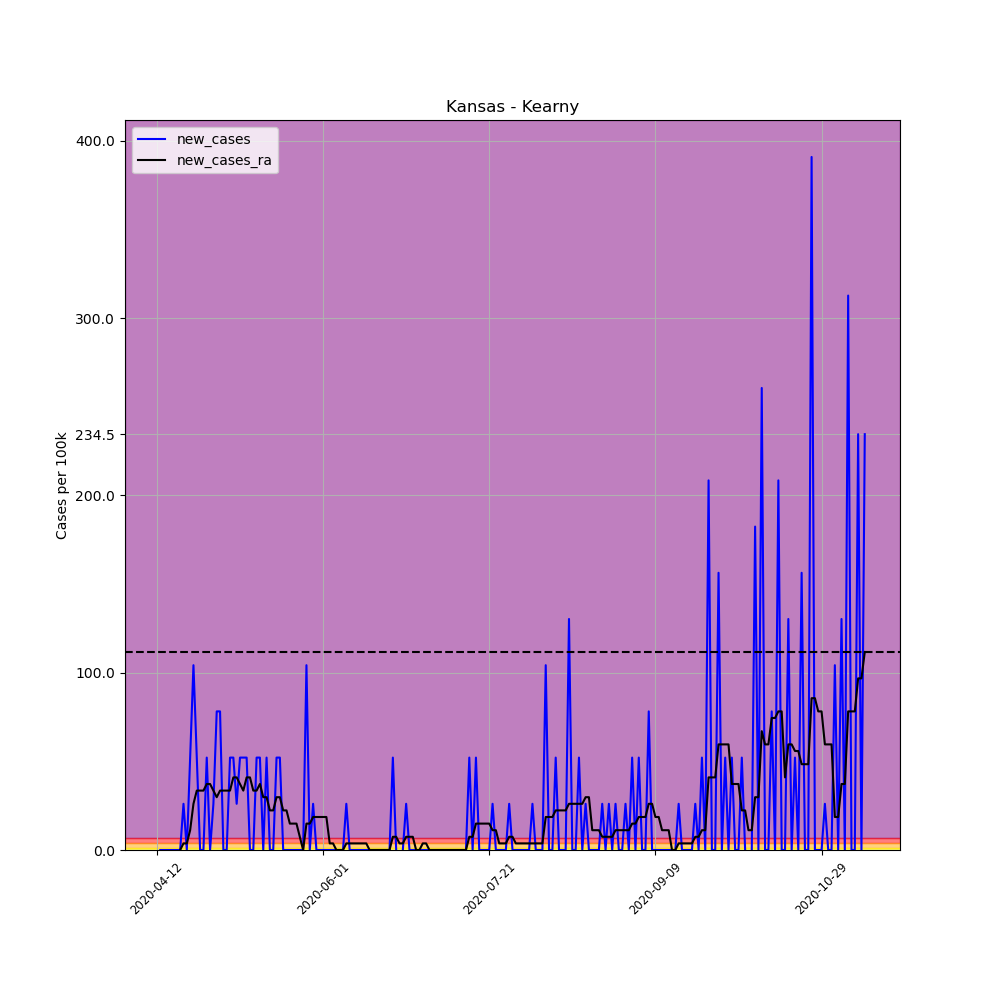

The data file committed next to this chart (first rows):
, date, county, state, fips, cases, deaths, COUNTY, STNAME, CTYNAME, POPESTIMATE2019, per_100k, per_100k_ra, new_cases, new_cases_ra
613363, 2020-04-12, Kearny, Kansas, 20093, 1, 0, 93, Kansas, Kearny, 3838, 26.06, , , 
613364, 2020-04-13, Kearny, Kansas, 20093, 1, 0, 93, Kansas, Kearny, 3838, 26.06, , 0.0, 
613365, 2020-04-14, Kearny, Kansas, 20093, 1, 0, 93, Kansas, Kearny, 3838, 26.06, , 0.0, 
613366, 2020-04-15, Kearny, Kansas, 20093, 1, 0, 93, Kansas, Kearny, 3838, 26.06, , 0.0, 
613367, 2020-04-16, Kearny, Kansas, 20093, 1, 0, 93, Kansas, Kearny, 3838, 26.06, , 0.0, 
613368, 2020-04-17, Kearny, Kansas, 20093, 1, 0, 93, Kansas, Kearny, 3838, 26.06, , 0.0, 
613369, 2020-04-18, Kearny, Kansas, 20093, 1, 0, 93, Kansas, Kearny, 3838, 26.06, 26.06, 0.0, 
613370, 2020-04-19, Kearny, Kansas, 20093, 1, 0, 93, Kansas, Kearny, 3838, 26.06, 26.06, 0.0, 0.0
613371, 2020-04-20, Kearny, Kansas, 20093, 2, 0, 93, Kansas, Kearny, 3838, 52.11, 29.78, 26.06, 3.722
613372, 2020-04-21, Kearny, Kansas, 20093, 2, 0, 93, Kansas, Kearny, 3838, 52.11, 33.5, 0.0, 3.722
613373, 2020-04-22, Kearny, Kansas, 20093, 4, 0, 93, Kansas, Kearny, 3838, 104.2, 44.67, 52.11, 11.17
613374, 2020-04-23, Kearny, Kansas, 20093, 8, 0, 93, Kansas, Kearny, 3838, 208.4, 70.72, 104.2, 26.06
613375, 2020-04-24, Kearny, Kansas, 20093, 10, 0, 93, Kansas, Kearny, 3838, 260.6, 104.2, 52.11, 33.5
613376, 2020-04-25, Kearny, Kansas, 20093, 10, 0, 93, Kansas, Kearny, 3838, 260.6, 137.7, 0.0, 33.5
613377, 2020-04-26, Kearny, Kansas, 20093, 10, 0, 93, Kansas, Kearny, 3838, 260.6, 171.2, 0.0, 33.5
613378, 2020-04-27, Kearny, Kansas, 20093, 12, 0, 93, Kansas, Kearny, 3838, 312.7, 208.4, 52.11, 37.22
613379, 2020-04-28, Kearny, Kansas, 20093, 12, 0, 93, Kansas, Kearny, 3838, 312.7, 245.7, 0.0, 37.22
613380, 2020-04-29, Kearny, Kansas, 20093, 13, 0, 93, Kansas, Kearny, 3838, 338.7, 279.2, 26.06, 33.5
613381, 2020-04-30, Kearny, Kansas, 20093, 16, 0, 93, Kansas, Kearny, 3838, 416.9, 308.9, 78.17, 29.78
613382, 2020-05-01, Kearny, Kansas, 20093, 19, 0, 93, Kansas, Kearny, 3838, 495, 342.4, 78.17, 33.5
613383, 2020-05-02, Kearny, Kansas, 20093, 19, 0, 93, Kansas, Kearny, 3838, 495, 375.9, 0.0, 33.5
613384, 2020-05-03, Kearny, Kansas, 20093, 19, 0, 93, Kansas, Kearny, 3838, 495, 409.4, 0.0, 33.5
613385, 2020-05-04, Kearny, Kansas, 20093, 21, 0, 93, Kansas, Kearny, 3838, 547.2, 442.9, 52.11, 33.5
613386, 2020-05-05, Kearny, Kansas, 20093, 23, 0, 93, Kansas, Kearny, 3838, 599.3, 483.9, 52.11, 40.94
613387, 2020-05-06, Kearny, Kansas, 20093, 24, 0, 93, Kansas, Kearny, 3838, 625.3, 524.8, 26.06, 40.94
613388, 2020-05-07, Kearny, Kansas, 20093, 26, 0, 93, Kansas, Kearny, 3838, 677.4, 562, 52.11, 37.22
613389, 2020-05-08, Kearny, Kansas, 20093, 28, 0, 93, Kansas, Kearny, 3838, 729.5, 595.5, 52.11, 33.5
613390, 2020-05-09, Kearny, Kansas, 20093, 30, 0, 93, Kansas, Kearny, 3838, 781.7, 636.5, 52.11, 40.94
613391, 2020-05-10, Kearny, Kansas, 20093, 30, 0, 93, Kansas, Kearny, 3838, 781.7, 677.4, 0.0, 40.94
613392, 2020-05-11, Kearny, Kansas, 20093, 30, 0, 93, Kansas, Kearny, 3838, 781.7, 710.9, 0.0, 33.5
613393, 2020-05-12, Kearny, Kansas, 20093, 32, 0, 93, Kansas, Kearny, 3838, 833.8, 744.4, 52.11, 33.5
613394, 2020-05-13, Kearny, Kansas, 20093, 34, 0, 93, Kansas, Kearny, 3838, 885.9, 781.7, 52.11, 37.22
613395, 2020-05-14, Kearny, Kansas, 20093, 34, 0, 93, Kansas, Kearny, 3838, 885.9, 811.4, 0.0, 29.78
613396, 2020-05-15, Kearny, Kansas, 20093, 36, 0, 93, Kansas, Kearny, 3838, 938, 841.2, 52.11, 29.78
613397, 2020-05-16, Kearny, Kansas, 20093, 36, 0, 93, Kansas, Kearny, 3838, 938, 863.5, 0.0, 22.33
613398, 2020-05-17, Kearny, Kansas, 20093, 36, 0, 93, Kansas, Kearny, 3838, 938, 885.9, 0.0, 22.33
613399, 2020-05-18, Kearny, Kansas, 20093, 38, 0, 93, Kansas, Kearny, 3838, 990.1, 915.7, 52.11, 29.78
613400, 2020-05-19, Kearny, Kansas, 20093, 40, 1, 93, Kansas, Kearny, 3838, 1042, 945.4, 52.11, 29.78
613401, 2020-05-20, Kearny, Kansas, 20093, 40, 1, 93, Kansas, Kearny, 3838, 1042, 967.8, 0.0, 22.33
613402, 2020-05-21, Kearny, Kansas, 20093, 40, 1, 93, Kansas, Kearny, 3838, 1042, 990.1, 0.0, 22.33
613403, 2020-05-22, Kearny, Kansas, 20093, 40, 1, 93, Kansas, Kearny, 3838, 1042, 1005, 0.0, 14.89
613404, 2020-05-23, Kearny, Kansas, 20093, 40, 1, 93, Kansas, Kearny, 3838, 1042, 1020, 0.0, 14.89
613405, 2020-05-24, Kearny, Kansas, 20093, 40, 1, 93, Kansas, Kearny, 3838, 1042, 1035, 0.0, 14.89
613406, 2020-05-25, Kearny, Kansas, 20093, 40, 1, 93, Kansas, Kearny, 3838, 1042, 1042, 0.0, 7.444
613407, 2020-05-26, Kearny, Kansas, 20093, 40, 1, 93, Kansas, Kearny, 3838, 1042, 1042, 0.0, 0.0
613408, 2020-05-27, Kearny, Kansas, 20093, 44, 1, 93, Kansas, Kearny, 3838, 1146, 1057, 104.2, 14.89
613409, 2020-05-28, Kearny, Kansas, 20093, 44, 1, 93, Kansas, Kearny, 3838, 1146, 1072, 0.0, 14.89
613410, 2020-05-29, Kearny, Kansas, 20093, 45, 1, 93, Kansas, Kearny, 3838, 1172, 1091, 26.06, 18.61
613411, 2020-05-30, Kearny, Kansas, 20093, 45, 1, 93, Kansas, Kearny, 3838, 1172, 1109, 0.0, 18.61
613412, 2020-05-31, Kearny, Kansas, 20093, 45, 1, 93, Kansas, Kearny, 3838, 1172, 1128, 0.0, 18.61
613413, 2020-06-01, Kearny, Kansas, 20093, 45, 1, 93, Kansas, Kearny, 3838, 1172, 1146, 0.0, 18.61
613414, 2020-06-02, Kearny, Kansas, 20093, 45, 1, 93, Kansas, Kearny, 3838, 1172, 1165, 0.0, 18.61
613415, 2020-06-03, Kearny, Kansas, 20093, 45, 1, 93, Kansas, Kearny, 3838, 1172, 1169, 0.0, 3.722
613416, 2020-06-04, Kearny, Kansas, 20093, 45, 1, 93, Kansas, Kearny, 3838, 1172, 1172, 0.0, 3.722
613417, 2020-06-05, Kearny, Kansas, 20093, 45, 1, 93, Kansas, Kearny, 3838, 1172, 1172, 0.0, 0.0
613418, 2020-06-06, Kearny, Kansas, 20093, 45, 1, 93, Kansas, Kearny, 3838, 1172, 1172, 0.0, 0.0
613419, 2020-06-07, Kearny, Kansas, 20093, 45, 1, 93, Kansas, Kearny, 3838, 1172, 1172, 0.0, 0.0
613420, 2020-06-08, Kearny, Kansas, 20093, 46, 1, 93, Kansas, Kearny, 3838, 1199, 1176, 26.06, 3.722
613421, 2020-06-09, Kearny, Kansas, 20093, 46, 1, 93, Kansas, Kearny, 3838, 1199, 1180, 0.0, 3.722
613422, 2020-06-10, Kearny, Kansas, 20093, 46, 1, 93, Kansas, Kearny, 3838, 1199, 1184, 0.0, 3.722
... 154 more rows
